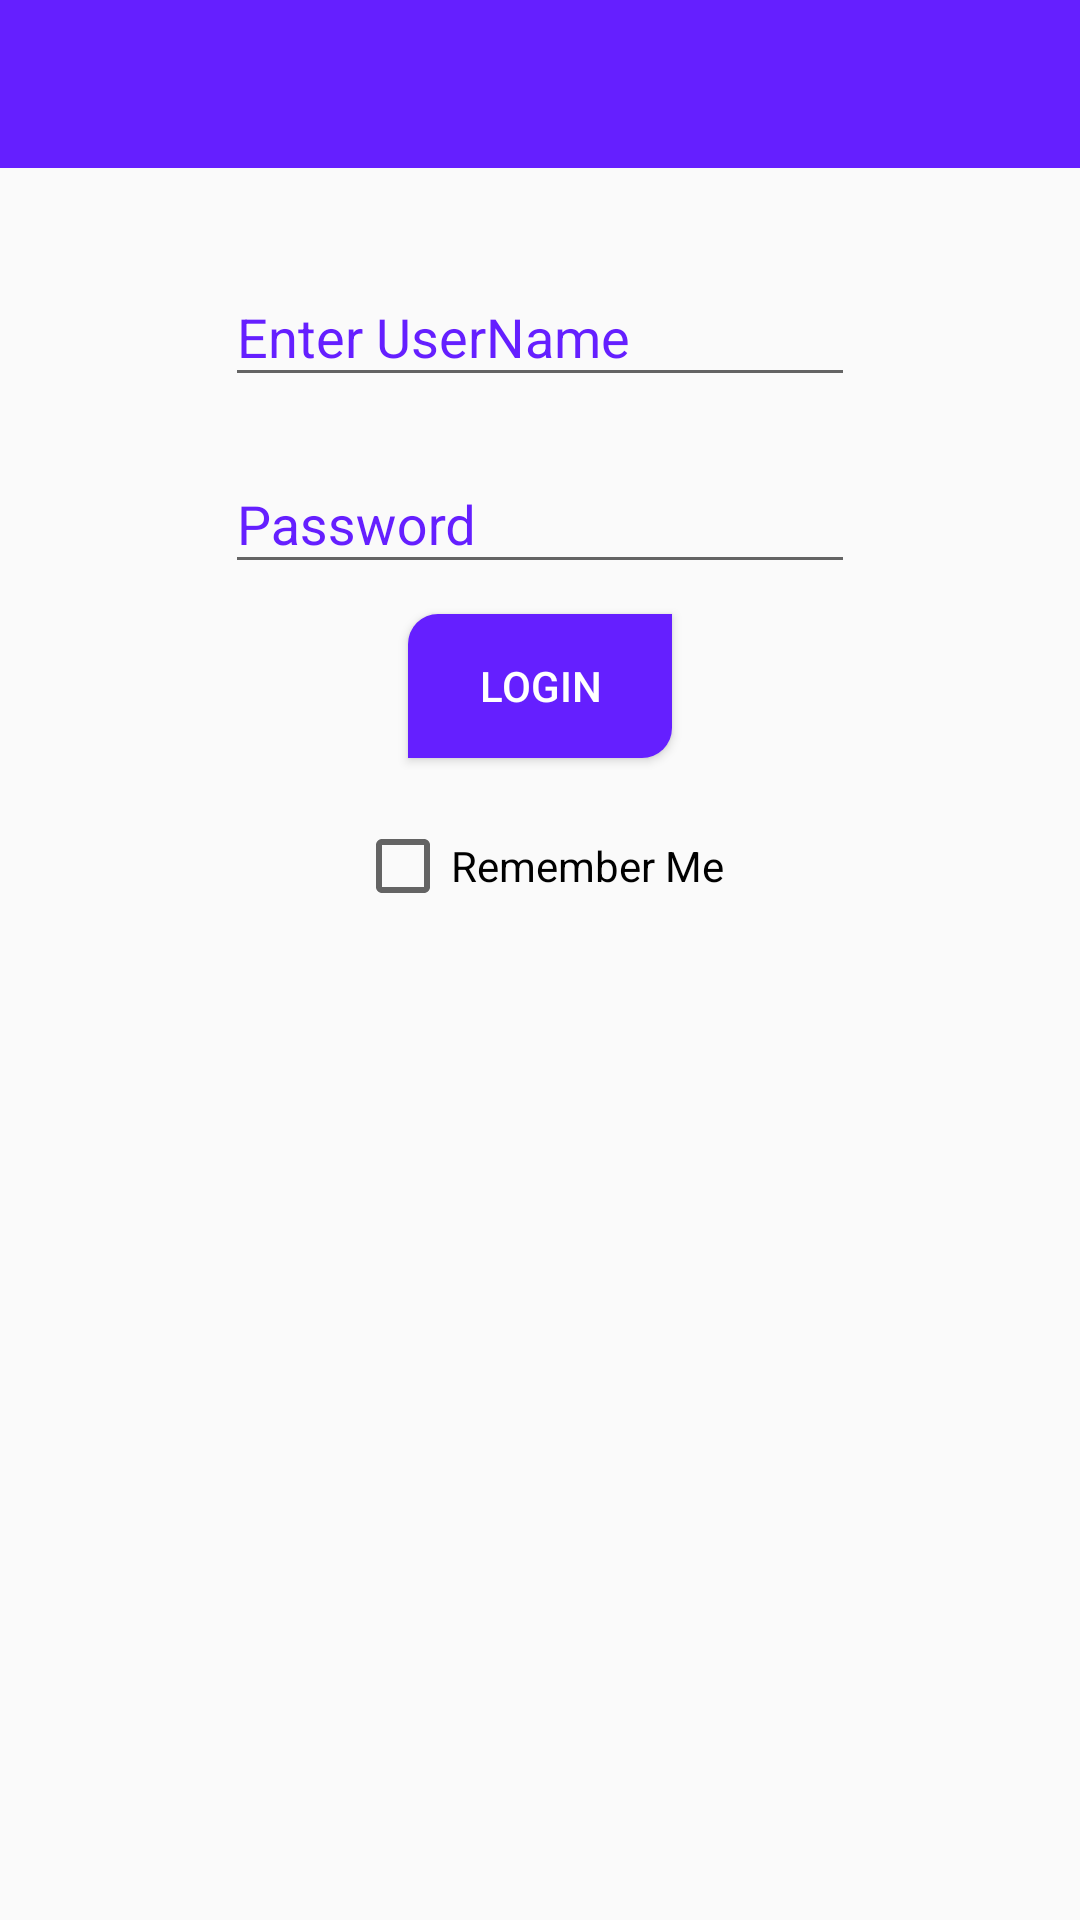

Here is an Android app screen rendered from its layout file. Give the layout XML and the strings, colors and styles it references.
<!-- AndroidManifest.xml: application theme AppTheme -->
<!-- res/layout/events3.xml -->
<?xml version="1.0" encoding="utf-8"?>
<RelativeLayout xmlns:android="http://schemas.android.com/apk/res/android"
    android:layout_width="match_parent"
    android:layout_height="match_parent"
    android:orientation="vertical">

    <android.support.v7.widget.Toolbar
        xmlns:android="http://schemas.android.com/apk/res/android"
        android:id="@+id/toolbar"
        android:layout_width="match_parent"
        android:layout_height="56dp"
        android:visibility="visible"
        android:titleTextColor="#ffffff"
        android:background="@color/colorPrimaryDark"
        >

    </android.support.v7.widget.Toolbar>


    <android.support.design.widget.TextInputLayout
        android:id="@+id/textInputLayout2"
        android:layout_width="wrap_content"
        android:layout_height="wrap_content"
        android:layout_centerHorizontal="true"
        android:textColorHint="@color/colorPrimaryDark"
        android:layout_marginTop="80dp">

        <EditText
            android:id="@+id/editText"
            android:layout_width="wrap_content"
            android:layout_height="wrap_content"
            android:layout_alignParentTop="true"
            android:layout_centerHorizontal="true"

            android:layout_marginTop="21dp"
            android:ems="10"
            android:hint="Enter UserName"

            android:inputType="textPersonName" />
    </android.support.design.widget.TextInputLayout>

    <android.support.design.widget.TextInputLayout
        android:id="@+id/textInputLayout1"
        android:layout_width="wrap_content"
        android:layout_height="wrap_content"
        android:layout_below="@id/textInputLayout2"
        android:layout_centerHorizontal="true"
        android:textColorHint="@color/colorPrimaryDark"
        android:layout_marginTop="10dp">

        <EditText
            android:id="@+id/editText1"
            android:layout_width="wrap_content"
            android:layout_height="wrap_content"
            android:layout_alignParentTop="true"
            android:layout_centerHorizontal="true"
            android:layout_marginTop="21dp"
            android:ems="10"
            android:hint="Password"
            android:inputType="textPassword" />
    </android.support.design.widget.TextInputLayout>

    <Button
        android:id="@+id/button"
        android:layout_width="wrap_content"
        android:layout_height="wrap_content"
        android:layout_below="@id/textInputLayout1"
        android:background="@drawable/button"
        android:textColor="#ffffff"
        android:layout_marginTop="10dp"
        android:layout_centerHorizontal="true"
        android:text="Login" />
    <CheckBox
        android:id="@+id/checkBox"
        android:layout_width="wrap_content"
        android:layout_height="wrap_content"
        android:layout_below="@+id/button"
        android:layout_centerHorizontal="true"
        android:layout_marginTop="20dp"
        android:text="Remember Me" />
</RelativeLayout>
<!-- resources referenced by this layout -->
<resources>
  <color name="colorPrimaryDark">#651FFF</color>
  <!-- drawable button (drawable) -->
  <?xml version="1.0" encoding="utf-8"?>
  <shape xmlns:android="http://schemas.android.com/apk/res/android"
      android:shape="rectangle"
      >
  
  
      <corners android:topLeftRadius="10dp"
              android:bottomRightRadius="10dp"
  
          ></corners>
  
      <solid android:color="@color/colorPrimaryDark"></solid>
  
  </shape>
  <style name="AppTheme" parent="Theme.AppCompat.Light.DarkActionBar">
          
          <item name="colorPrimary">@color/colorPrimary</item>
          <item name="colorPrimaryDark">@color/colorPrimaryDark</item>
          <item name="colorAccent">@color/colorAccent</item>
          <item name="windowNoTitle">true</item>
          <item name="popupMenuStyle">@color/cream</item>
          <item name="actionMenuTextColor">@color/colorAccent</item>
          <item name="android:textColor">@color/colorPrimary</item>
          <item name="android:itemBackground">@color/cream</item>
      </style>
  <color name="colorPrimary">#5E35B1</color>
  <color name="colorAccent">#7C4DFF</color>
  <color name="cream">#f5fffa</color>
</resources>
